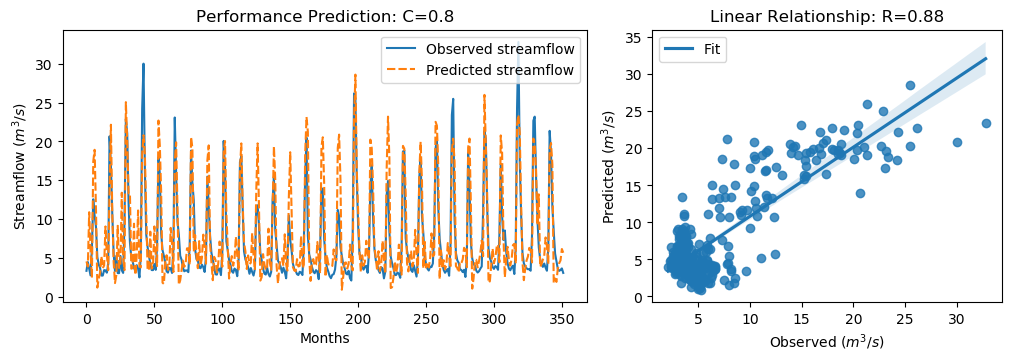

Source data for this figure (header and first rows):
y_true, y_pred, y_true_scaled, y_pred_scaled
3.34, 4.552, -0.6058, -0.4334
4.47, 3.881, -0.4451, -0.5288
3.61, 10.89, -0.5674, 0.4671
2.75, 5.867, -0.6897, -0.2466
6.28, 2.422, -0.1878, -0.7362
12.55, 17.42, 0.7036, 1.396
10.44, 18.92, 0.4036, 1.609
9.01, 11.33, 0.2003, 0.5303
5.12, 1.179, -0.3527, -0.913
4.16, 2.293, -0.4892, -0.7546
3.72, 3.085, -0.5518, -0.642
2.73, 5.213, -0.6925, -0.3395
2.73, 3.685, -0.6925, -0.5567
3.43, 4.023, -0.593, -0.5087
3.4, 9.052, -0.5972, 0.2062
3.1, 5.358, -0.6399, -0.3189
4.17, 3.424, -0.4878, -0.5939
20.66, 13.95, 1.857, 0.9023
16.78, 22.15, 1.305, 2.068
10.67, 10.83, 0.4363, 0.4587
5.59, 4.505, -0.2859, -0.4401
3.31, 1.762, -0.61, -0.8301
5.26, 2.81, -0.3328, -0.6811
3.05, 9.135, -0.647, 0.2181
3.04, 3.712, -0.6484, -0.5529
5.26, 4.291, -0.3328, -0.4705
3.41, 13.39, -0.5958, 0.8236
3.07, 5.075, -0.6442, -0.3591
9.62, 3.428, 0.2871, -0.5932
22.89, 25.06, 2.174, 2.482
21.04, 20.14, 1.911, 1.783
12.14, 13.31, 0.6453, 0.8114
7.0, 13.33, -0.08543, 0.8148
5.08, 3.618, -0.3584, -0.5662
4.58, 3.685, -0.4295, -0.5567
3.72, 9.406, -0.5518, 0.2566
3.3, 2.814, -0.6115, -0.6805
4.07, 5.301, -0.502, -0.327
3.64, 11.11, -0.5631, 0.4991
2.49, 3.891, -0.7266, -0.5275
5.3, 3.782, -0.3271, -0.5429
24.2, 18.37, 2.36, 1.531
30.01, 20.79, 3.186, 1.876
16.39, 18.37, 1.25, 1.531
8.01, 10.75, 0.05817, 0.4477
6.41, 3.457, -0.1693, -0.5892
5.24, 3.408, -0.3357, -0.5961
4.29, 8.376, -0.4707, 0.1102
3.44, 3.62, -0.5916, -0.566
3.43, 3.955, -0.593, -0.5183
4.22, 9.053, -0.4807, 0.2065
3.47, 5.424, -0.5873, -0.3094
6.6, 3.955, -0.1423, -0.5183
17.94, 22.69, 1.47, 2.145
15.85, 19.47, 1.173, 1.687
8.14, 13.44, 0.07665, 0.8297
6.0, 1.806, -0.2276, -0.8239
5.26, 1.655, -0.3328, -0.8454
4.42, 4.493, -0.4522, -0.4419
3.28, 5.341, -0.6143, -0.3213
... 292 more rows
